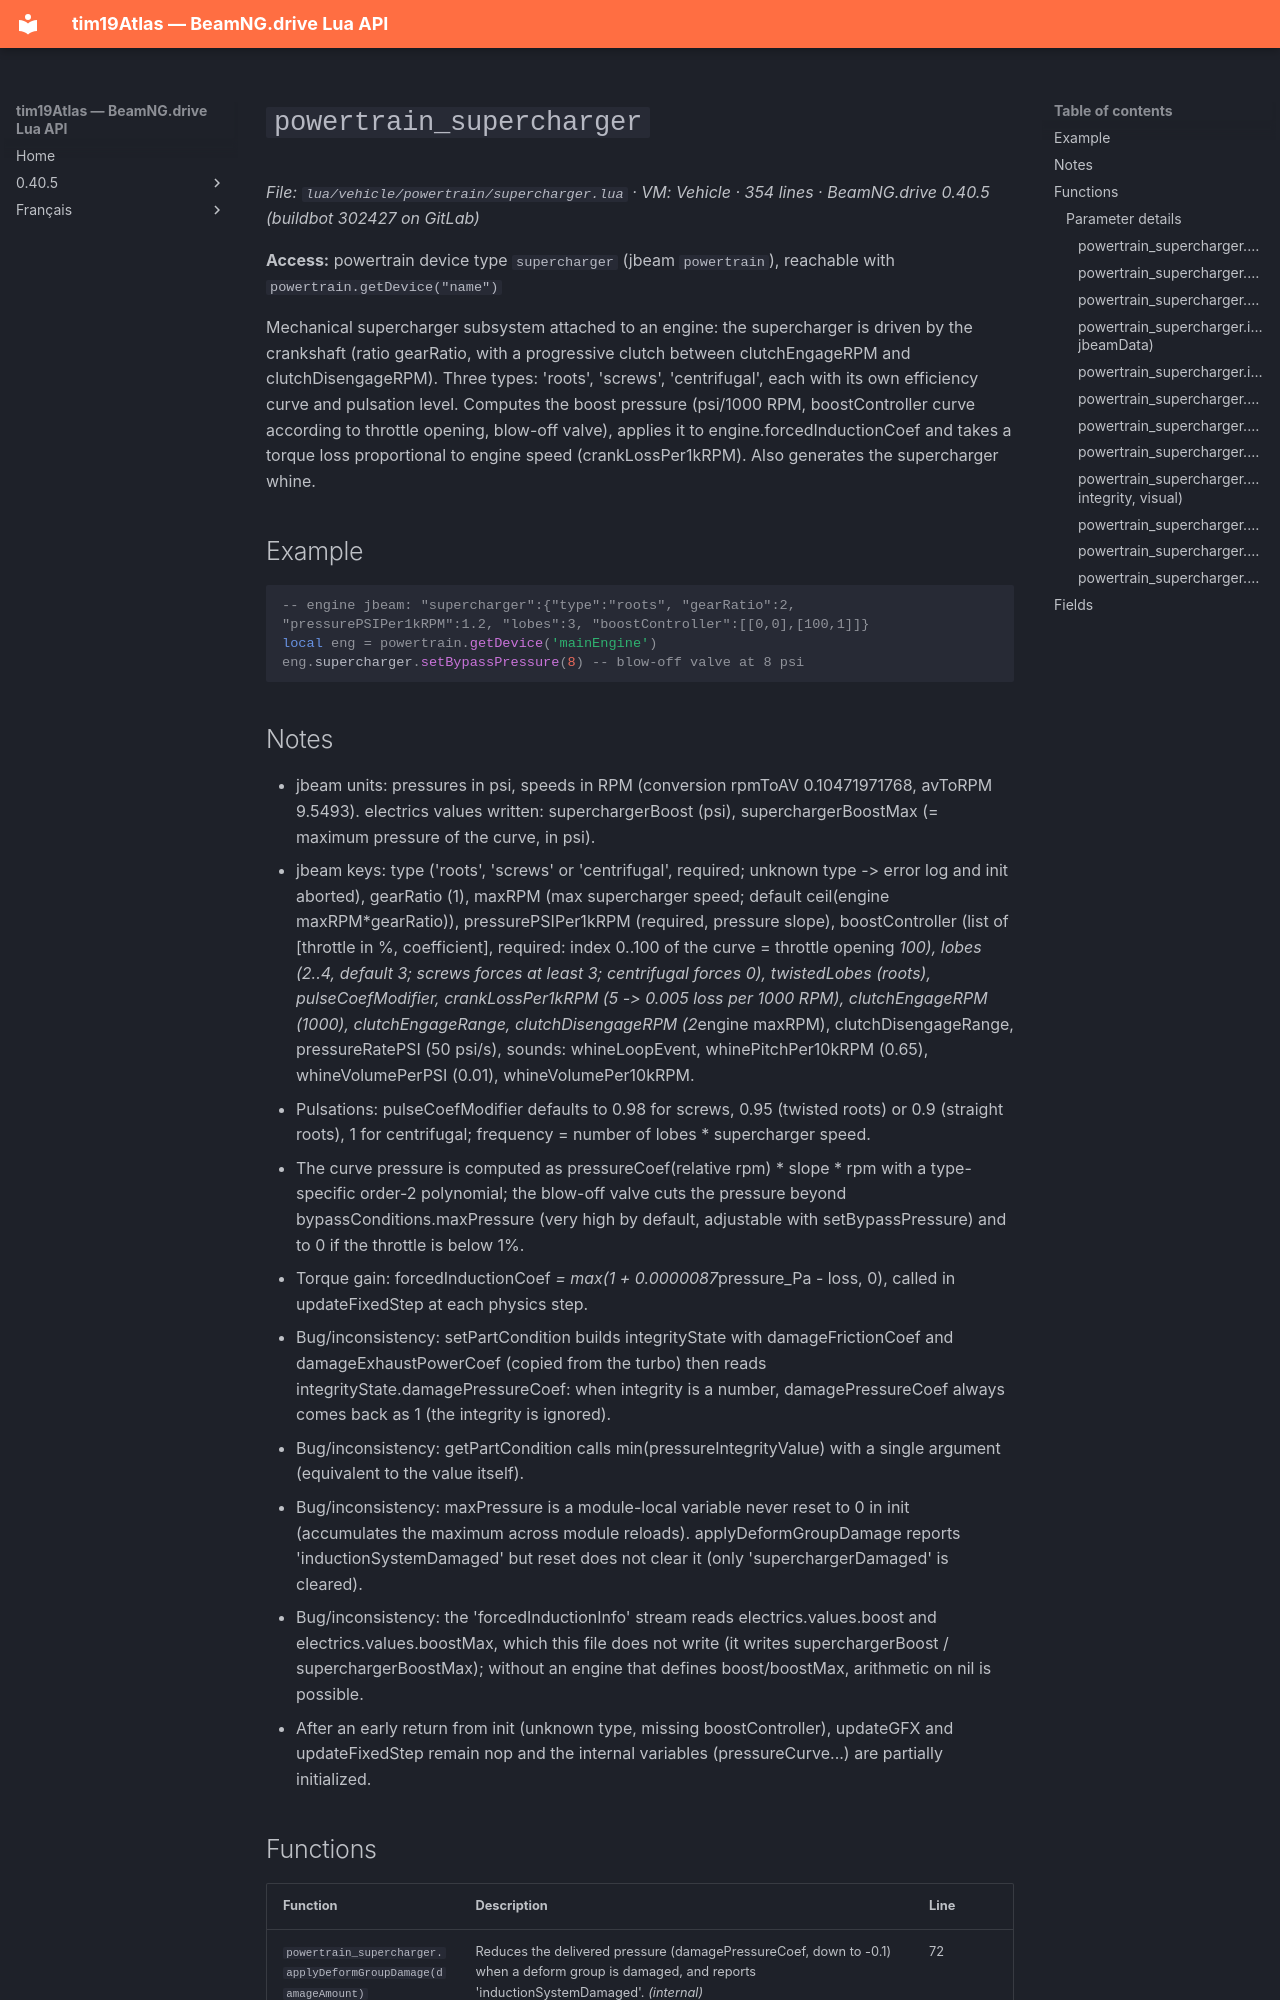

repository: Tim0219800/beamng-lua-atlas · page: 0.40.5/vehicle/powertrain/supercharger.html · generator: mkdocs

# `powertrain_supercharger`

*File: `lua/vehicle/powertrain/supercharger.lua` · VM: Vehicle · 354 lines · BeamNG.drive 0.40.5 (buildbot 302427 on GitLab)*

**Access:** powertrain device type `supercharger` (jbeam `powertrain`), reachable with `powertrain.getDevice("name")`

Mechanical supercharger subsystem attached to an engine: the supercharger is driven by the crankshaft (ratio gearRatio, with a progressive clutch between clutchEngageRPM and clutchDisengageRPM). Three types: 'roots', 'screws', 'centrifugal', each with its own efficiency curve and pulsation level. Computes the boost pressure (psi/1000 RPM, boostController curve according to throttle opening, blow-off valve), applies it to engine.forcedInductionCoef and takes a torque loss proportional to engine speed (crankLossPer1kRPM). Also generates the supercharger whine.

## Example

```lua
-- engine jbeam: "supercharger":{"type":"roots", "gearRatio":2, "pressurePSIPer1kRPM":1.2, "lobes":3, "boostController":[[0,0],[100,1]]}
local eng = powertrain.getDevice('mainEngine')
eng.supercharger.setBypassPressure(8) -- blow-off valve at 8 psi
```
